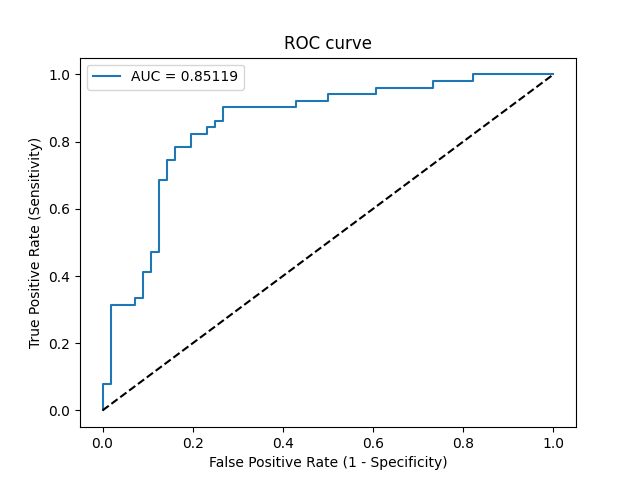

The table this chart was drawn from, first rows:
Threshold, Sensitivity, Specificity, NPV, PPV
inf, 0.0, 1.0, 0.5234, 0
0.9406, 0.01961, 1.0, 0.5283, 1.0
0.866, 0.07843, 1.0, 0.5437, 1.0
0.8582, 0.07843, 0.9821, 0.5392, 0.8
0.6392, 0.3137, 0.9821, 0.6111, 0.9412
0.6059, 0.3137, 0.9286, 0.5977, 0.8
0.6028, 0.3333, 0.9286, 0.6047, 0.8095
0.5926, 0.3333, 0.9107, 0.6, 0.7727
0.5728, 0.4118, 0.9107, 0.6296, 0.8077
0.5707, 0.4118, 0.8929, 0.625, 0.7778
0.5539, 0.4706, 0.8929, 0.6494, 0.8
0.5518, 0.4706, 0.875, 0.6447, 0.7742
0.4929, 0.6863, 0.875, 0.7538, 0.8333
0.4917, 0.6863, 0.8571, 0.75, 0.814
0.4739, 0.7451, 0.8571, 0.7869, 0.8261
0.4734, 0.7451, 0.8393, 0.7833, 0.8085
0.4629, 0.7843, 0.8393, 0.8103, 0.8163
0.4562, 0.7843, 0.8036, 0.8036, 0.7843
0.4517, 0.8235, 0.8036, 0.8333, 0.7925
0.4305, 0.8235, 0.7679, 0.8269, 0.7636
0.426, 0.8431, 0.7679, 0.8431, 0.7679
0.4193, 0.8431, 0.75, 0.84, 0.7544
0.4144, 0.8627, 0.75, 0.8571, 0.7586
0.4133, 0.8627, 0.7321, 0.8542, 0.7458
0.4022, 0.902, 0.7321, 0.8913, 0.7541
0.3269, 0.902, 0.5714, 0.8649, 0.6571
0.2976, 0.9216, 0.5714, 0.8889, 0.662
0.2744, 0.9216, 0.5, 0.875, 0.6267
0.2597, 0.9412, 0.5, 0.9032, 0.6316
0.1887, 0.9412, 0.3929, 0.88, 0.5854
0.1795, 0.9608, 0.3929, 0.9167, 0.5904
0.08867, 0.9608, 0.2679, 0.8824, 0.5444
0.07306, 0.9804, 0.2679, 0.9375, 0.5495
0.02115, 0.9804, 0.1786, 0.9091, 0.5208
0.02063, 1.0, 0.1786, 1.0, 0.5258
1.0347310867955114e-47, 1.0, 0.0, 0, 0.4766
